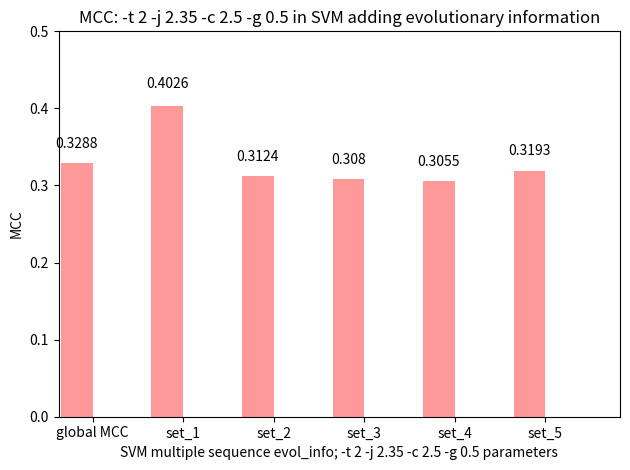

This chart was generated by the following Python code:
import numpy as np
import matplotlib.pyplot as plt

def autolabel(rects): 
    for rect in rects:
        height = rect.get_height()
        ax.text(rect.get_x() + rect.get_width()/2., 1.05*height,
                '%s' % float(height),
                ha='center', va='bottom')

n_groups = 6

MCC = [0.3288, 0.4026, 0.3124, 0.3080, 0.3055, 0.3193]

fig, ax = plt.subplots()

index = np.arange(n_groups)
bar_width = 0.35

error_config = {'ecolor': '0.3'}

rect = plt.bar(index, MCC, bar_width,
                 alpha=0.4,
                 color='red',
                 error_kw=error_config)

autolabel(rect)

plt.axis([-0.2, 6, 0, 0.5])

plt.xlabel('SVM multiple sequence evol_info; -t 2 -j 2.35 -c 2.5 -g 0.5 parameters')
plt.ylabel('MCC')
plt.title('MCC: -t 2 -j 2.35 -c 2.5 -g 0.5 in SVM adding evolutionary information')
plt.xticks(index + bar_width/2, ('global MCC', 'set_1', 'set_2', 'set_3', 'set_4', 'set_5'))
plt.tight_layout()
plt.show()